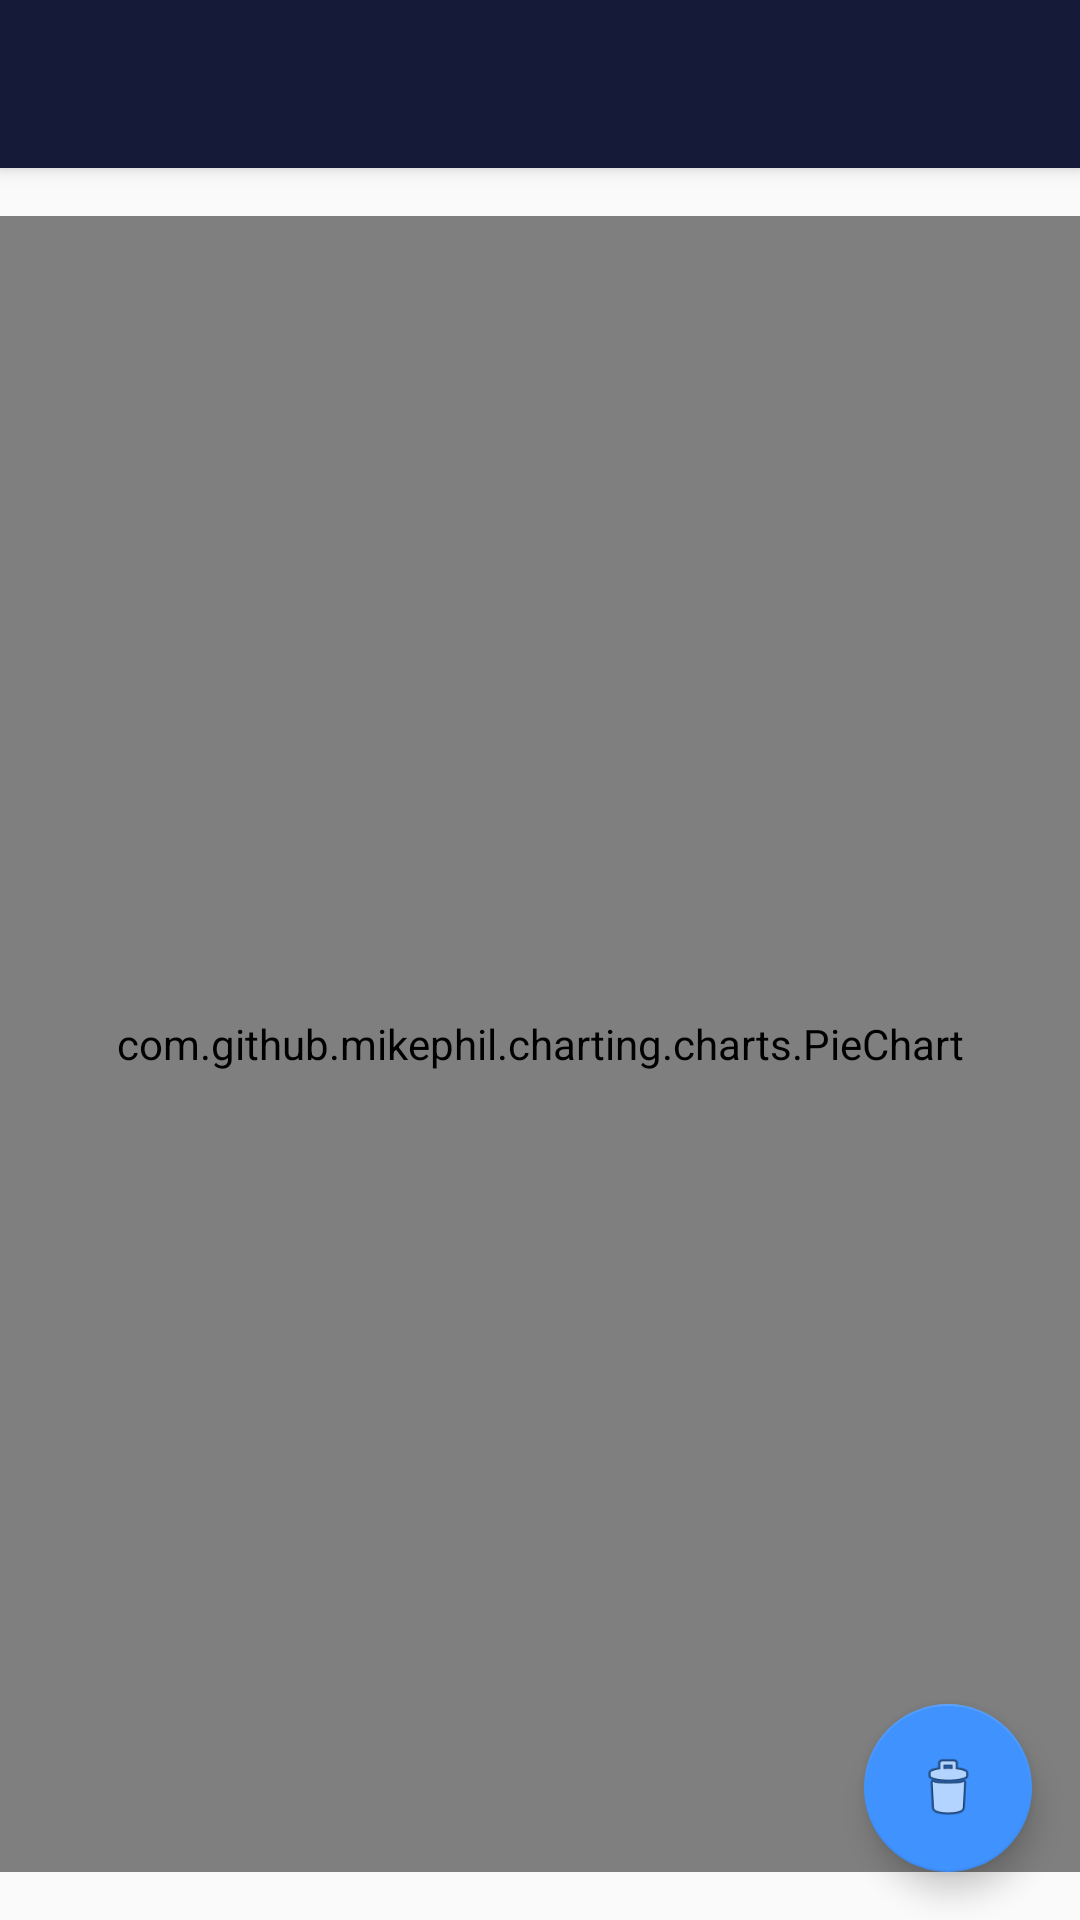

The Android layout XML behind this screen, and the referenced resources:
<!-- AndroidManifest.xml: activity theme AppTheme.NoActionBar -->
<!-- res/layout/activity_progress.xml -->
<?xml version="1.0" encoding="utf-8"?>
<android.support.design.widget.CoordinatorLayout xmlns:android="http://schemas.android.com/apk/res/android"
    xmlns:app="http://schemas.android.com/apk/res-auto"
    xmlns:tools="http://schemas.android.com/tools"
    android:layout_width="match_parent"
    android:layout_height="match_parent"
    android:fitsSystemWindows="true"
    tools:context="com.listfist.virtue.ProgressActivity">

    <android.support.design.widget.AppBarLayout
        android:layout_width="match_parent"
        android:layout_height="wrap_content"
        android:theme="@style/AppTheme.AppBarOverlay">

        <android.support.v7.widget.Toolbar
            android:id="@+id/toolbar"
            android:layout_width="match_parent"
            android:layout_height="?attr/actionBarSize"
            android:background="?attr/colorPrimary"
            app:popupTheme="@style/AppTheme.PopupOverlay" />

    </android.support.design.widget.AppBarLayout>

    <include layout="@layout/content_progress" />

    <android.support.design.widget.FloatingActionButton
        android:id="@+id/fab"
        android:layout_width="wrap_content"
        android:layout_height="wrap_content"
        android:layout_gravity="bottom|end"
        android:layout_margin="@dimen/fab_margin"
        android:src="@android:drawable/ic_menu_delete" />

</android.support.design.widget.CoordinatorLayout>
<!-- res/layout/content_progress.xml (included above) -->
<?xml version="1.0" encoding="utf-8"?>
<RelativeLayout xmlns:android="http://schemas.android.com/apk/res/android"
    xmlns:app="http://schemas.android.com/apk/res-auto"
    xmlns:tools="http://schemas.android.com/tools"
    android:layout_width="match_parent"
    android:layout_height="match_parent"
    android:paddingBottom="@dimen/activity_vertical_margin"
    android:paddingTop="@dimen/activity_vertical_margin"
    app:layout_behavior="@string/appbar_scrolling_view_behavior"
    tools:context="com.listfist.virtue.ProgressActivity"
    tools:showIn="@layout/activity_progress">
        <LinearLayout
            android:orientation="vertical"
            android:layout_width="match_parent"
            android:layout_height="match_parent">

            <com.github.mikephil.charting.charts.PieChart
                android:id="@+id/chart1"
                android:layout_width="match_parent"
                android:layout_height="match_parent" />

        </LinearLayout>

</RelativeLayout>
<!-- resources referenced by this layout -->
<resources>
  <dimen name="activity_vertical_margin">16dp</dimen>
  <dimen name="fab_margin">16dp</dimen>
  <style name="AppTheme.AppBarOverlay" parent="ThemeOverlay.AppCompat.Dark.ActionBar" />
  <style name="AppTheme.PopupOverlay" parent="ThemeOverlay.AppCompat.Light" />
  <style name="AppTheme.NoActionBar">
          <item name="windowActionBar">false</item>
          <item name="windowNoTitle">true</item>
      </style>
</resources>
